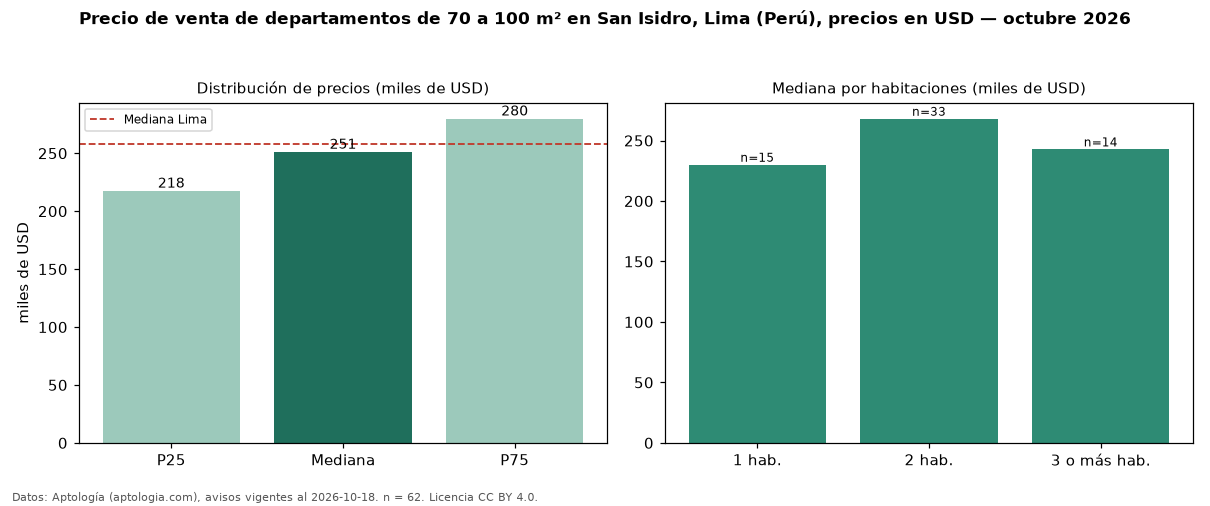

Source data for this figure (header and first rows):
seccion, metrica, valor, moneda, n
filtro, area3, de 70 a 100 m², , 62
precio, p25, 217500, USD, 62
precio, mediana, 251068, USD, 62
precio, p75, 279750, USD, 62
precio, minimo, 170000, USD, 62
precio, maximo, 436000, USD, 62
m2, mediana_precio_m2, 3018, USD, 62
m2, area_mediana_m2, 80.0, m2, 62
banos, mediana_banos, 2.0, , 
parqueadero, pct_con_parqueadero, 100.0, %, 43
habitaciones, 1, 230000, USD, 15
habitaciones, 2, 268000, USD, 33
habitaciones, 3+, 242710, USD, 14
ciudad, mediana_ciudad_referencia, 258023, USD, 
ciudad, mediana_m2_ciudad, 2305, USD, 
fuente, fecha_datos, 2026-10-18, , 
fuente, atribucion, https://www.aptologia.com/pe/venta/lima/…, , 
fuente, licencia, CC BY 4.0, , 
